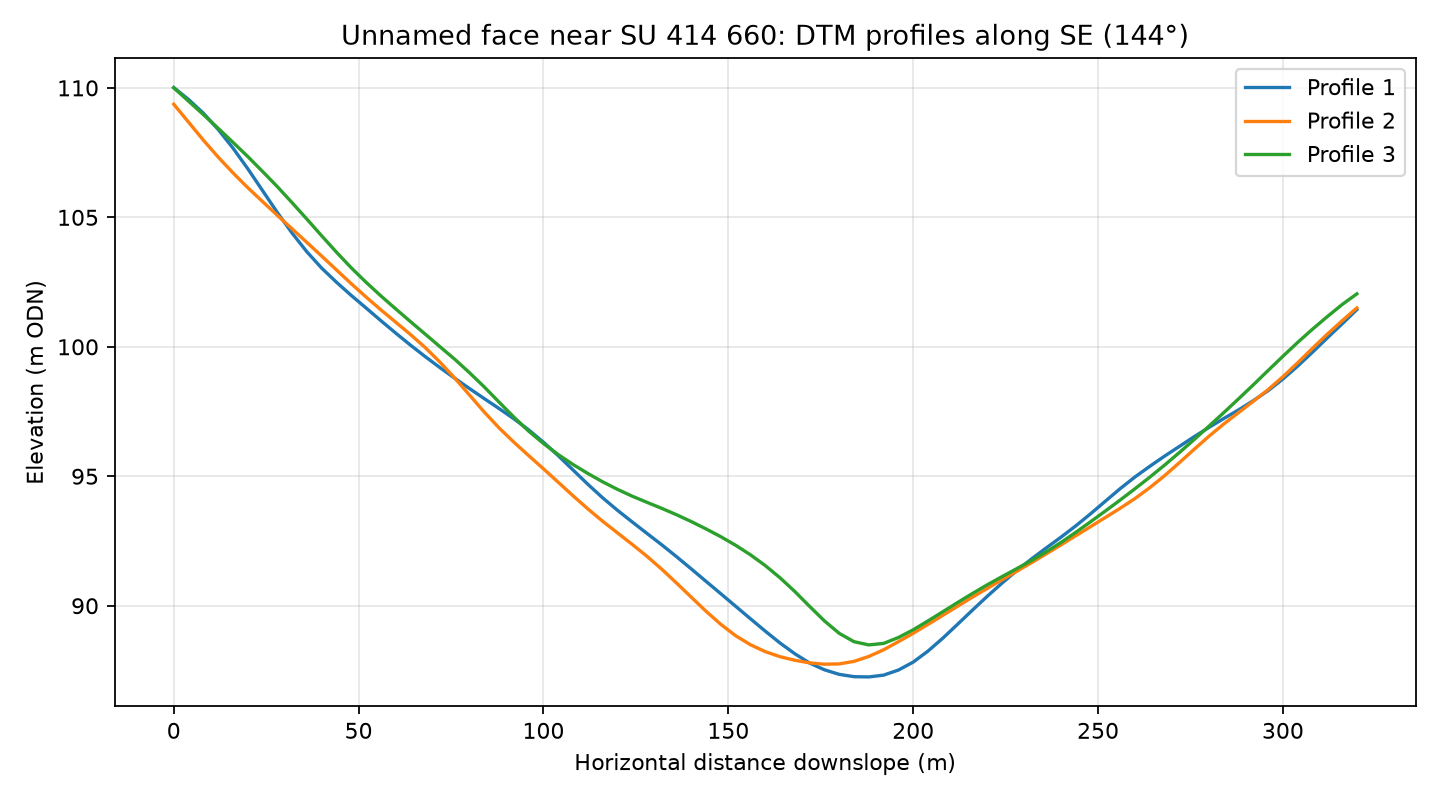

Data behind this chart, as committed beside it:
profile, distance_m, elevation_m
1, 0.0, 110
1, 4.0, 109.6
1, 8.0, 109
1, 12.0, 108.4
1, 16.0, 107.7
1, 20.0, 106.9
1, 24.0, 106
1, 28.0, 105.2
1, 32.0, 104.4
1, 36.0, 103.7
1, 40.0, 103
1, 44.0, 102.5
1, 48.0, 102
1, 52.0, 101.5
1, 56.0, 101
1, 60.0, 100.5
1, 64.0, 100.1
1, 68.0, 99.62
1, 72.0, 99.2
1, 76.0, 98.79
1, 80.0, 98.39
1, 84.0, 98
1, 88.0, 97.62
1, 92.0, 97.22
1, 96.0, 96.79
1, 100.0, 96.32
1, 104.0, 95.79
1, 108.0, 95.24
1, 112.0, 94.69
1, 116.0, 94.17
1, 120.0, 93.69
1, 124.0, 93.24
1, 128.0, 92.79
1, 132.0, 92.35
1, 136.0, 91.89
1, 140.0, 91.42
1, 144.0, 90.94
1, 148.0, 90.46
1, 152.0, 89.98
1, 156.0, 89.5
1, 160.0, 89.02
1, 164.0, 88.56
1, 168.0, 88.14
1, 172.0, 87.79
1, 176.0, 87.53
1, 180.0, 87.35
1, 184.0, 87.26
1, 188.0, 87.25
1, 192.0, 87.32
1, 196.0, 87.52
1, 200.0, 87.82
1, 204.0, 88.25
1, 208.0, 88.75
1, 212.0, 89.28
1, 216.0, 89.83
1, 220.0, 90.36
1, 224.0, 90.87
1, 228.0, 91.35
1, 232.0, 91.81
1, 236.0, 92.23
... 183 more rows
